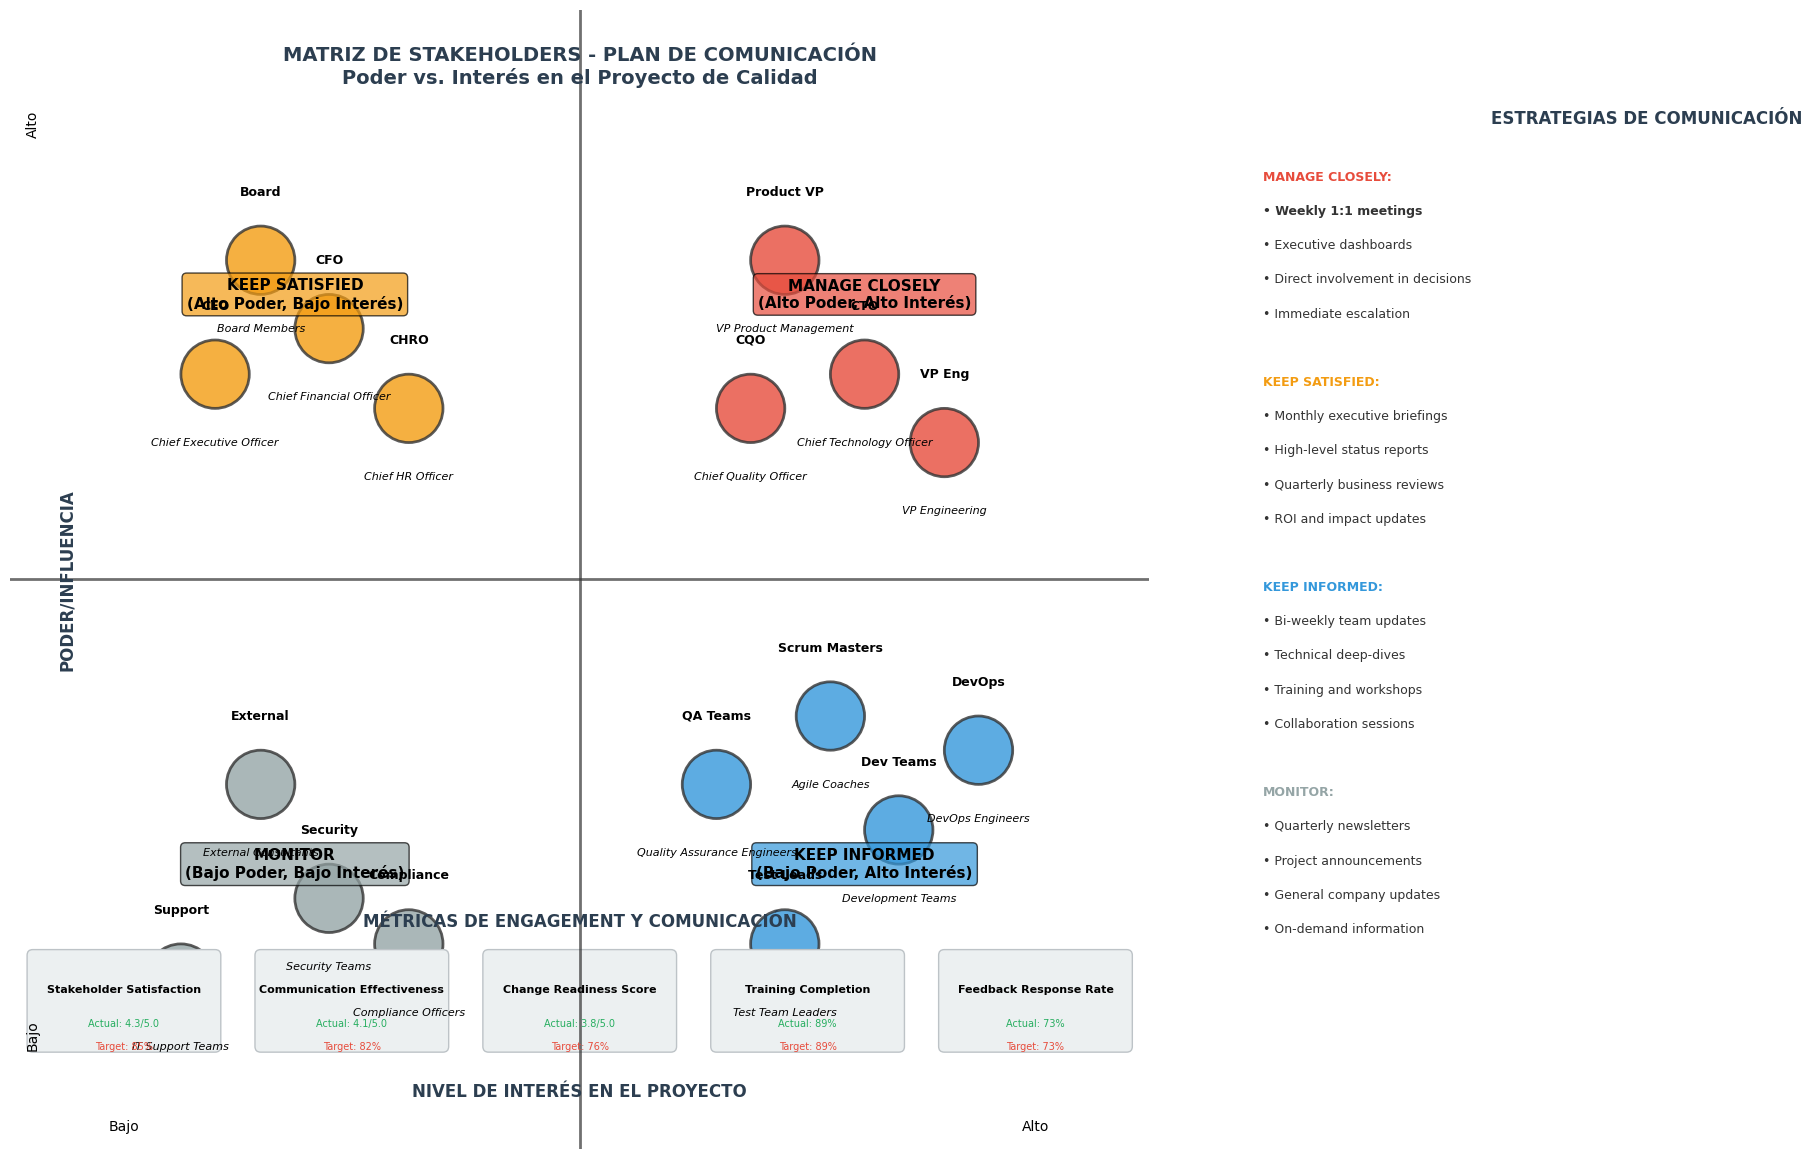

Write the Python code that produced this figure. (Note: this script raises an exception after producing the figure.)
import matplotlib
matplotlib.use('Agg')  # Usar backend sin GUI
import matplotlib.pyplot as plt
import matplotlib.patches as patches
import numpy as np
from matplotlib.patches import FancyBboxPatch, Circle

# Configuración
plt.style.use('default')
fig, ax = plt.subplots(1, 1, figsize=(16, 12))
fig.patch.set_facecolor('white')

# Colores por nivel de stakeholder
colors = {
    'high_power_high_interest': '#e74c3c',    # Rojo - Manage closely
    'high_power_low_interest': '#f39c12',     # Naranja - Keep satisfied
    'low_power_high_interest': '#3498db',     # Azul - Keep informed
    'low_power_low_interest': '#95a5a6',      # Gris - Monitor
    'neutral': '#ecf0f1'                      # Gris claro
}

def draw_stakeholder_matrix(ax):
    """Dibuja la matriz de poder vs interés"""
    
    # Líneas divisorias
    ax.axhline(y=5, color='#333333', linewidth=2, alpha=0.7)
    ax.axvline(x=5, color='#333333', linewidth=2, alpha=0.7)
    
    # Etiquetas de cuadrantes
    ax.text(2.5, 7.5, 'KEEP SATISFIED\n(Alto Poder, Bajo Interés)', 
            ha='center', va='center', fontsize=11, fontweight='bold',
            bbox=dict(boxstyle="round,pad=0.3", facecolor=colors['high_power_low_interest'], alpha=0.7))
    
    ax.text(7.5, 7.5, 'MANAGE CLOSELY\n(Alto Poder, Alto Interés)', 
            ha='center', va='center', fontsize=11, fontweight='bold',
            bbox=dict(boxstyle="round,pad=0.3", facecolor=colors['high_power_high_interest'], alpha=0.7))
    
    ax.text(2.5, 2.5, 'MONITOR\n(Bajo Poder, Bajo Interés)', 
            ha='center', va='center', fontsize=11, fontweight='bold',
            bbox=dict(boxstyle="round,pad=0.3", facecolor=colors['low_power_low_interest'], alpha=0.7))
    
    ax.text(7.5, 2.5, 'KEEP INFORMED\n(Bajo Poder, Alto Interés)', 
            ha='center', va='center', fontsize=11, fontweight='bold',
            bbox=dict(boxstyle="round,pad=0.3", facecolor=colors['low_power_high_interest'], alpha=0.7))

def add_stakeholder(ax, x, y, name, role, color, size=200):
    """Añade un stakeholder a la matriz"""
    
    # Círculo del stakeholder
    circle = Circle((x, y), 0.3, facecolor=color, edgecolor='#333333', linewidth=2, alpha=0.8)
    ax.add_patch(circle)
    
    # Nombre y rol
    ax.text(x, y + 0.6, name, ha='center', va='center', fontsize=9, fontweight='bold')
    ax.text(x, y - 0.6, role, ha='center', va='center', fontsize=8, style='italic')

# Título principal
ax.text(5, 9.5, 'MATRIZ DE STAKEHOLDERS - PLAN DE COMUNICACIÓN\nPoder vs. Interés en el Proyecto de Calidad', 
        ha='center', va='center', fontsize=14, fontweight='bold', color='#2c3e50')

# Dibujar matriz base
draw_stakeholder_matrix(ax)

# Stakeholders - Cuadrante 1: Manage Closely (Alto Poder, Alto Interés)
stakeholders_manage = [
    (6.5, 6.5, 'CQO', 'Chief Quality Officer'),
    (7.5, 6.8, 'CTO', 'Chief Technology Officer'),
    (8.2, 6.2, 'VP Eng', 'VP Engineering'),
    (6.8, 7.8, 'Product VP', 'VP Product Management')
]

for x, y, name, role in stakeholders_manage:
    add_stakeholder(ax, x, y, name, role, colors['high_power_high_interest'])

# Stakeholders - Cuadrante 2: Keep Satisfied (Alto Poder, Bajo Interés)
stakeholders_satisfy = [
    (1.8, 6.8, 'CEO', 'Chief Executive Officer'),
    (2.8, 7.2, 'CFO', 'Chief Financial Officer'),
    (3.5, 6.5, 'CHRO', 'Chief HR Officer'),
    (2.2, 7.8, 'Board', 'Board Members')
]

for x, y, name, role in stakeholders_satisfy:
    add_stakeholder(ax, x, y, name, role, colors['high_power_low_interest'])

# Stakeholders - Cuadrante 3: Keep Informed (Bajo Poder, Alto Interés)
stakeholders_inform = [
    (6.2, 3.2, 'QA Teams', 'Quality Assurance Engineers'),
    (7.8, 2.8, 'Dev Teams', 'Development Teams'),
    (8.5, 3.5, 'DevOps', 'DevOps Engineers'),
    (6.8, 1.8, 'Test Leads', 'Test Team Leaders'),
    (7.2, 3.8, 'Scrum Masters', 'Agile Coaches')
]

for x, y, name, role in stakeholders_inform:
    add_stakeholder(ax, x, y, name, role, colors['low_power_high_interest'])

# Stakeholders - Cuadrante 4: Monitor (Bajo Poder, Bajo Interés)
stakeholders_monitor = [
    (1.5, 1.5, 'Support', 'IT Support Teams'),
    (2.8, 2.2, 'Security', 'Security Teams'),
    (3.5, 1.8, 'Compliance', 'Compliance Officers'),
    (2.2, 3.2, 'External', 'External Consultants')
]

for x, y, name, role in stakeholders_monitor:
    add_stakeholder(ax, x, y, name, role, colors['low_power_low_interest'])

# Etiquetas de ejes
ax.text(5, 0.5, 'NIVEL DE INTERÉS EN EL PROYECTO', ha='center', va='center', 
        fontsize=12, fontweight='bold', color='#2c3e50')
ax.text(0.5, 5, 'PODER/INFLUENCIA', ha='center', va='center', rotation=90,
        fontsize=12, fontweight='bold', color='#2c3e50')

# Escalas
ax.text(1, 0.2, 'Bajo', ha='center', va='center', fontsize=10)
ax.text(9, 0.2, 'Alto', ha='center', va='center', fontsize=10)
ax.text(0.2, 1, 'Bajo', ha='center', va='center', fontsize=10, rotation=90)
ax.text(0.2, 9, 'Alto', ha='center', va='center', fontsize=10, rotation=90)

# Configuración de ejes
ax.set_xlim(0, 10)
ax.set_ylim(0, 10)
ax.set_aspect('equal')
ax.axis('off')

# Panel de estrategias de comunicación (lado derecho)
strategies_x = 11
ax.text(strategies_x + 2, 9, 'ESTRATEGIAS DE COMUNICACIÓN', fontsize=12, fontweight='bold', color='#2c3e50')

strategies = [
    ('MANAGE CLOSELY:', colors['high_power_high_interest']),
    ('• Weekly 1:1 meetings', '#333333'),
    ('• Executive dashboards', '#333333'),
    ('• Direct involvement in decisions', '#333333'),
    ('• Immediate escalation', '#333333'),
    ('', '#ffffff'),
    ('KEEP SATISFIED:', colors['high_power_low_interest']),
    ('• Monthly executive briefings', '#333333'),
    ('• High-level status reports', '#333333'),
    ('• Quarterly business reviews', '#333333'),
    ('• ROI and impact updates', '#333333'),
    ('', '#ffffff'),
    ('KEEP INFORMED:', colors['low_power_high_interest']),
    ('• Bi-weekly team updates', '#333333'),
    ('• Technical deep-dives', '#333333'),
    ('• Training and workshops', '#333333'),
    ('• Collaboration sessions', '#333333'),
    ('', '#ffffff'),
    ('MONITOR:', colors['low_power_low_interest']),
    ('• Quarterly newsletters', '#333333'),
    ('• Project announcements', '#333333'),
    ('• General company updates', '#333333'),
    ('• On-demand information', '#333333')
]

for i, (text, color) in enumerate(strategies):
    ax.text(strategies_x, 8.5 - i * 0.3, text, fontsize=9, color=color, 
            fontweight='bold' if ':' in text else 'normal')

# Métricas de engagement (panel inferior)
metrics_y = 1.5
ax.text(5, metrics_y + 0.5, 'MÉTRICAS DE ENGAGEMENT Y COMUNICACIÓN', 
        ha='center', va='center', fontsize=12, fontweight='bold', color='#2c3e50')

metrics_data = [
    ('Stakeholder Satisfaction', '4.3/5.0', '85%'),
    ('Communication Effectiveness', '4.1/5.0', '82%'),
    ('Change Readiness Score', '3.8/5.0', '76%'),
    ('Training Completion', '89%', '89%'),
    ('Feedback Response Rate', '73%', '73%')
]

for i, (metric, current, target) in enumerate(metrics_data):
    x_pos = 1 + i * 2
    
    # Caja de métrica
    metric_box = FancyBboxPatch(
        (x_pos - 0.8, metrics_y - 0.6), 1.6, 0.8,
        boxstyle="round,pad=0.05",
        facecolor='#ecf0f1',
        edgecolor='#bdc3c7',
        linewidth=1
    )
    ax.add_patch(metric_box)
    
    ax.text(x_pos, metrics_y - 0.1, metric, ha='center', va='center', 
            fontsize=8, fontweight='bold')
    ax.text(x_pos, metrics_y - 0.4, f'Actual: {current}', ha='center', va='center', 
            fontsize=7, color='#27ae60')
    ax.text(x_pos, metrics_y - 0.6, f'Target: {target}', ha='center', va='center', 
            fontsize=7, color='#e74c3c')

plt.tight_layout()
plt.savefig('../diagrams/plan-comunicacion-stakeholders.png', dpi=300, bbox_inches='tight')
plt.close()

print("✅ Plan de comunicación de stakeholders creado exitosamente")
